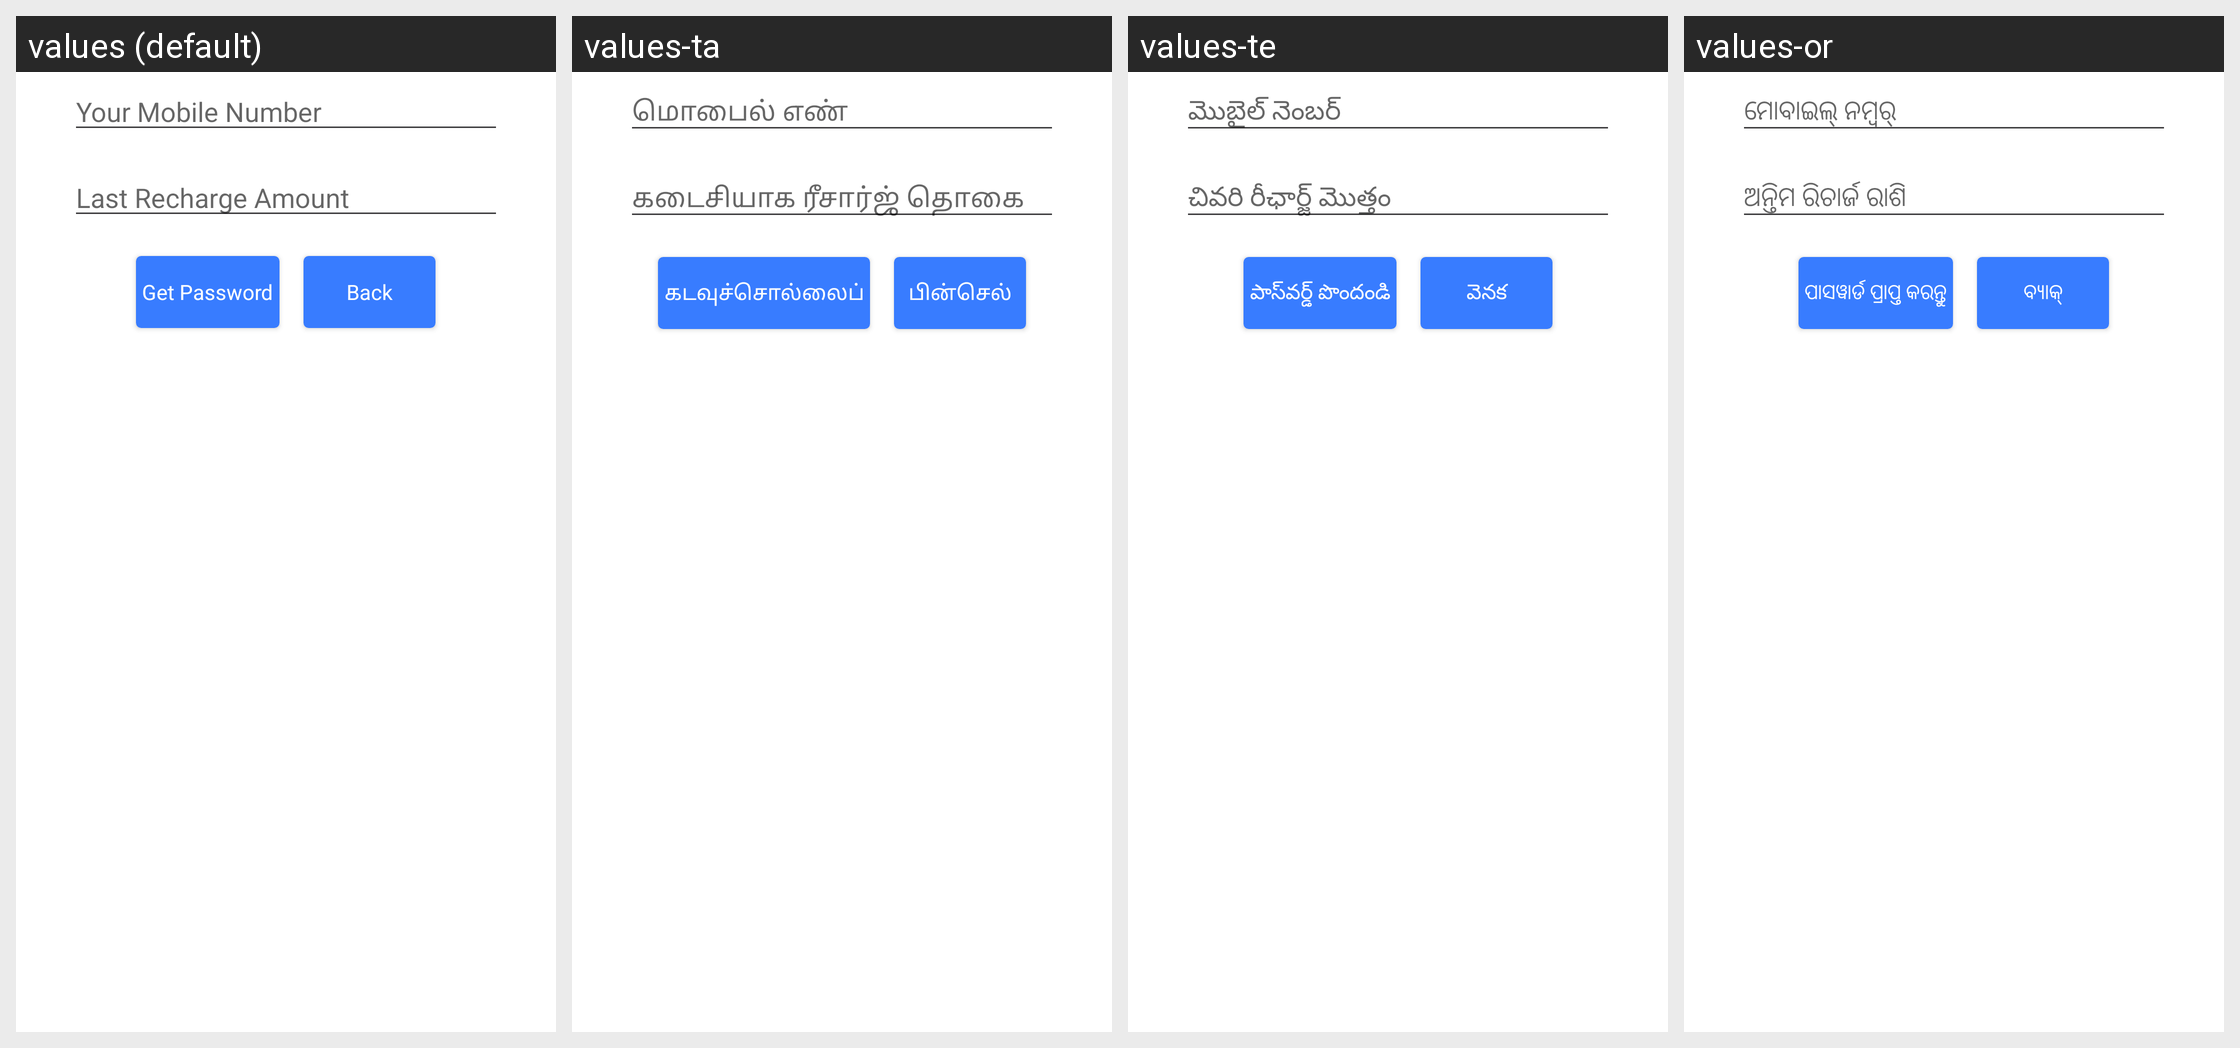

Here is an Android app screen in its default locale and in the app's own translations. Write out the translated-string differences for the strings that appear on this screen.
Android screen res/layout/activity_forgot_password.xml rendered under 4 locales, left to right: values (default), values-ta, values-te, values-or. Device: Nexus 5 (rendered at 1080×1920; each locale shown at half size, 540×960, under a caption strip naming it); theme MoMTheme.
Other locales in the repository, not shown: values-bn, values-gu, values-hi, values-kn, values-ml, values-mr.
Strings drawn on this screen, with the default value and each locale's value (text and hints the layout hard-codes, and strings that could not be matched under every locale, appear in the picture but are not listed):

lblYourMobile
  values: Your Mobile Number
  values-ta: மொபைல் எண்
  values-te: మొబైల్ నెంబర్
  values-or: ମୋବାଇଲ୍‌ ନମ୍ବର୍‌

lblForgotPwdAmount
  values: Last Recharge Amount
  values-ta: கடைசியாக ரீசார்ஜ் தொகை
  values-te: చివరి రీఛార్జ్ మొత్తం
  values-or: ଅନ୍ତିମ ରିଚାର୍ଜ ରାଶି

get_Password_btn
  values: Get Password
  values-ta: கடவுச்சொல்லைப்
  values-te: పాస్‌వర్డ్ పొందండి
  values-or: ପାସୱାର୍ଡ ପ୍ରାପ୍ତ କରନ୍ତୁ

btn_back
  values: Back
  values-ta: பின்செல்
  values-te: వెనక
  values-or: ବ୍ୟାକ୍‌
